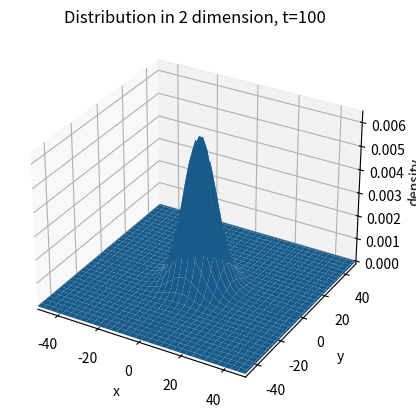

This chart was generated by the following Python code:
import numpy as np
import matplotlib.pyplot as plt
from copy import deepcopy
import matplotlib.cm as cm
from mpl_toolkits.mplot3d import Axes3D

def density(t_end):

    x = np.linspace(-50,50,101)
    y = np.linspace(-50,50,101)
    x,y = np.meshgrid(x,y)
    d = np.zeros((101,101))
    d[50][50]=1
    d1 = deepcopy(d)

    for t in range(t_end):
        for i in range(101):
            for j in range(101):
                if i==0 or i==100 or j==0 or j==100:
                    pass
                else:
                    d[i][j]=0.25*(d1[i+1][j] + d1[i-1][j] + d1[i][j+1] + d1[i][j-1])
        d1=deepcopy(d)

    for i in range(101):
            for j in range(101):
                if i==0 or i==100 or j==0 or j==100:
                    pass
                else:
                    if d[i][j]==0:
                        d[i][j]=0.25*(d1[i+1][j] + d1[i-1][j] + d1[i][j+1] + d1[i][j-1])

    return x,y,d

x,y,z = density(100)[0],density(100)[1],density(100)[2]

fig = plt.figure()
ax = fig.add_subplot(111, projection='3d')
ax.plot_surface(x, y, z)
ax.set_xlabel('x')
ax.set_ylabel('y')
ax.set_zlabel('density')
ax.set_title('Distribution in 2 dimension, t=100')
plt.xlim(-50,50)
plt.ylim(-50,50)


plt.show()
    